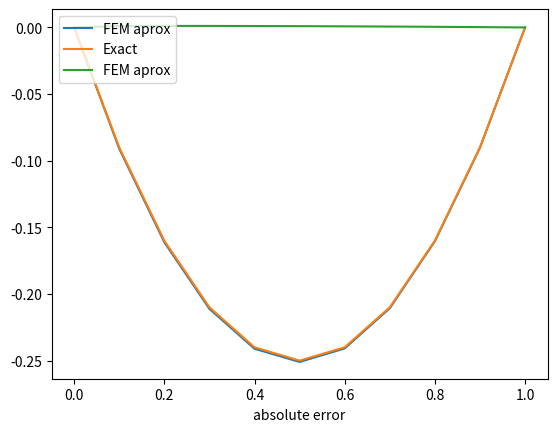

Generate this figure with matplotlib:
import numpy as np
import math
import matplotlib.pyplot as plt
from scipy.integrate import quad
from scipy.sparse import csc_matrix
import scipy.sparse as sp



def driver():

# this code considers the following boundary value
# problem 
# - d/dx( k(x) du/dx) +q(x)u(x) = f(x) for x in (a,b)
# u(a) = u(b) = 0

# exact solution
     u = lambda x: x**2-x

     a = 0
     b = 1 
     
# N = number of nodes +1;
     N = 10**1
# space between nodes
     h = (b-a)/N
     
     xh = np.linspace(a,b,N+1)

     A = make_Matrix(xh,h,N)
     rhs = make_rhs(xh,h,N);
     
# solve for the approximate solution 
# at the interior nodes
     sol = sp.linalg.spsolve(A,rhs)

# create the vector with the approximations at the 
# nodes     
     uapp = np.zeros(N+1)
     
     for j in range(1,N):
         uapp[j] = sol[j-1]
         
     uex = u(xh)
     
     abserr = np.linalg.norm(uapp-uex)
     print(abserr)
     
     plt.plot(xh,uapp,label = 'FEM aprox')
     plt.plot(xh,uex,label = 'Exact')
     plt.xlabel('x')
     plt.legend(loc = 'upper left')
     plt.show()

     err = np.zeros(N+1)
     for j in range(0,N+1):
          err[j] = abs(uapp[j]-uex[j])
          
          
     plt.plot(xh,err,label = 'FEM aprox')
     plt.xlabel('x')
     plt.xlabel('absolute error')
     plt.legend(loc = 'upper left')
     plt.show()
     
     
     return

     
def eval_k(x):
     k = x
     return k
      
def eval_q(x):
      q = 4
      return q        

def eval_f(x):
     f = 4*x**2 -8*x+1
     return f

      
def eval_stiffD(x,xj):
       # evaluates integrand for diagonal of 
       # stiffness matrix
     val = eval_q(x)*(x-xj)**2
     return val        

def eval_stiffO(x,xj,xk):
      # evaluates integrand of off-diag of 
      # stiffness matrix
     val = eval_q(x)*(x-xj)*(xk-x)
     return val        


def eval_rhsInt1(x,xk):
     # evaluate the integrand for the rhs 
     # left side of hat
     val = eval_f(x)*(x-xk)
     return val
     
def eval_rhsInt2(x,xk):
     # evaluate the integrand for the rhs 
     # right side of hat
     val = eval_f(x)*(xk-x)
     return val
          
     
def make_Matrix(x,h,N):

     # make the entries of the mass matrix
     d_main = np.zeros(N-1)
     d_sub = np.zeros(N-2)
     d_sup = np.zeros(N-2)
     
     # make the diagonal entries
     for j in range(0,N-1):
         a = x[j]
         b = x[j+1]
         c = x[j+2]
         tmp1 = quad(eval_k,a,b)
         tmp2 = quad(eval_k,b,c)
         tmp = tmp1[0] + tmp2[0]
         d_main[j] = (1/h**2)*tmp
     
     for j in range(0,N-2):
        b = x[j+1]
        c = x[j+2]     
        tmp1 = quad(eval_k,b,c)
        tmp2 = quad(eval_k,b,c) 
        d_sub[j] = -(1/h**2)*tmp1[0]
        d_sup[j] = -(1/h**2)*tmp2[0]
        
# make entries for the stiffness matrix 
     for j in range(0,N-1):
         a = x[j]
         b = x[j+1]
         c = x[j+2]
         tmp1 = quad(eval_stiffD,a,b,args = (a,))
         tmp2 = quad(eval_stiffD,b,c,args = (c,))
         tmp = tmp1[0] + tmp2[0]
         d_main[j] = d_main[j]+(1/h**2)*tmp

     for j in range(0,N-2):
        a = x[j]
        b = x[j+1]
        c = x[j+2]     
        tmp1 = quad(eval_stiffO,a,b, args = (a,b,))
        tmp2 = quad(eval_stiffO,b,c, args = (b,c,) ) 
        d_sub[j] = d_sub[j]+(1/h**2)*tmp1[0]
        d_sup[j] = d_sup[j]+(1/h**2)*tmp2[0]

# list of all the data
     data = [d_sub, d_main, d_sup]   
 # which diagonal each vector goes into
     diags = [-1,0,1]   
 # create the matrix                
     A = sp.diags(data,diags,format='csc') 
     
     return(A)

def make_rhs(x,h,N):

     rhs = np.zeros(N-1)
     
     for j in range(0,N-1):
        a = x[j]
        b = x[j+1]
        c = x[j+2]     
        tmp1 = quad(eval_rhsInt1,a,b,args = (a,))
        tmp2 = quad(eval_rhsInt2,b,c,args = (c,))
        rhs[j] = (1/h)*tmp1[0] + (1/h)*tmp2[0]
     
     return(rhs)
     
driver()     
